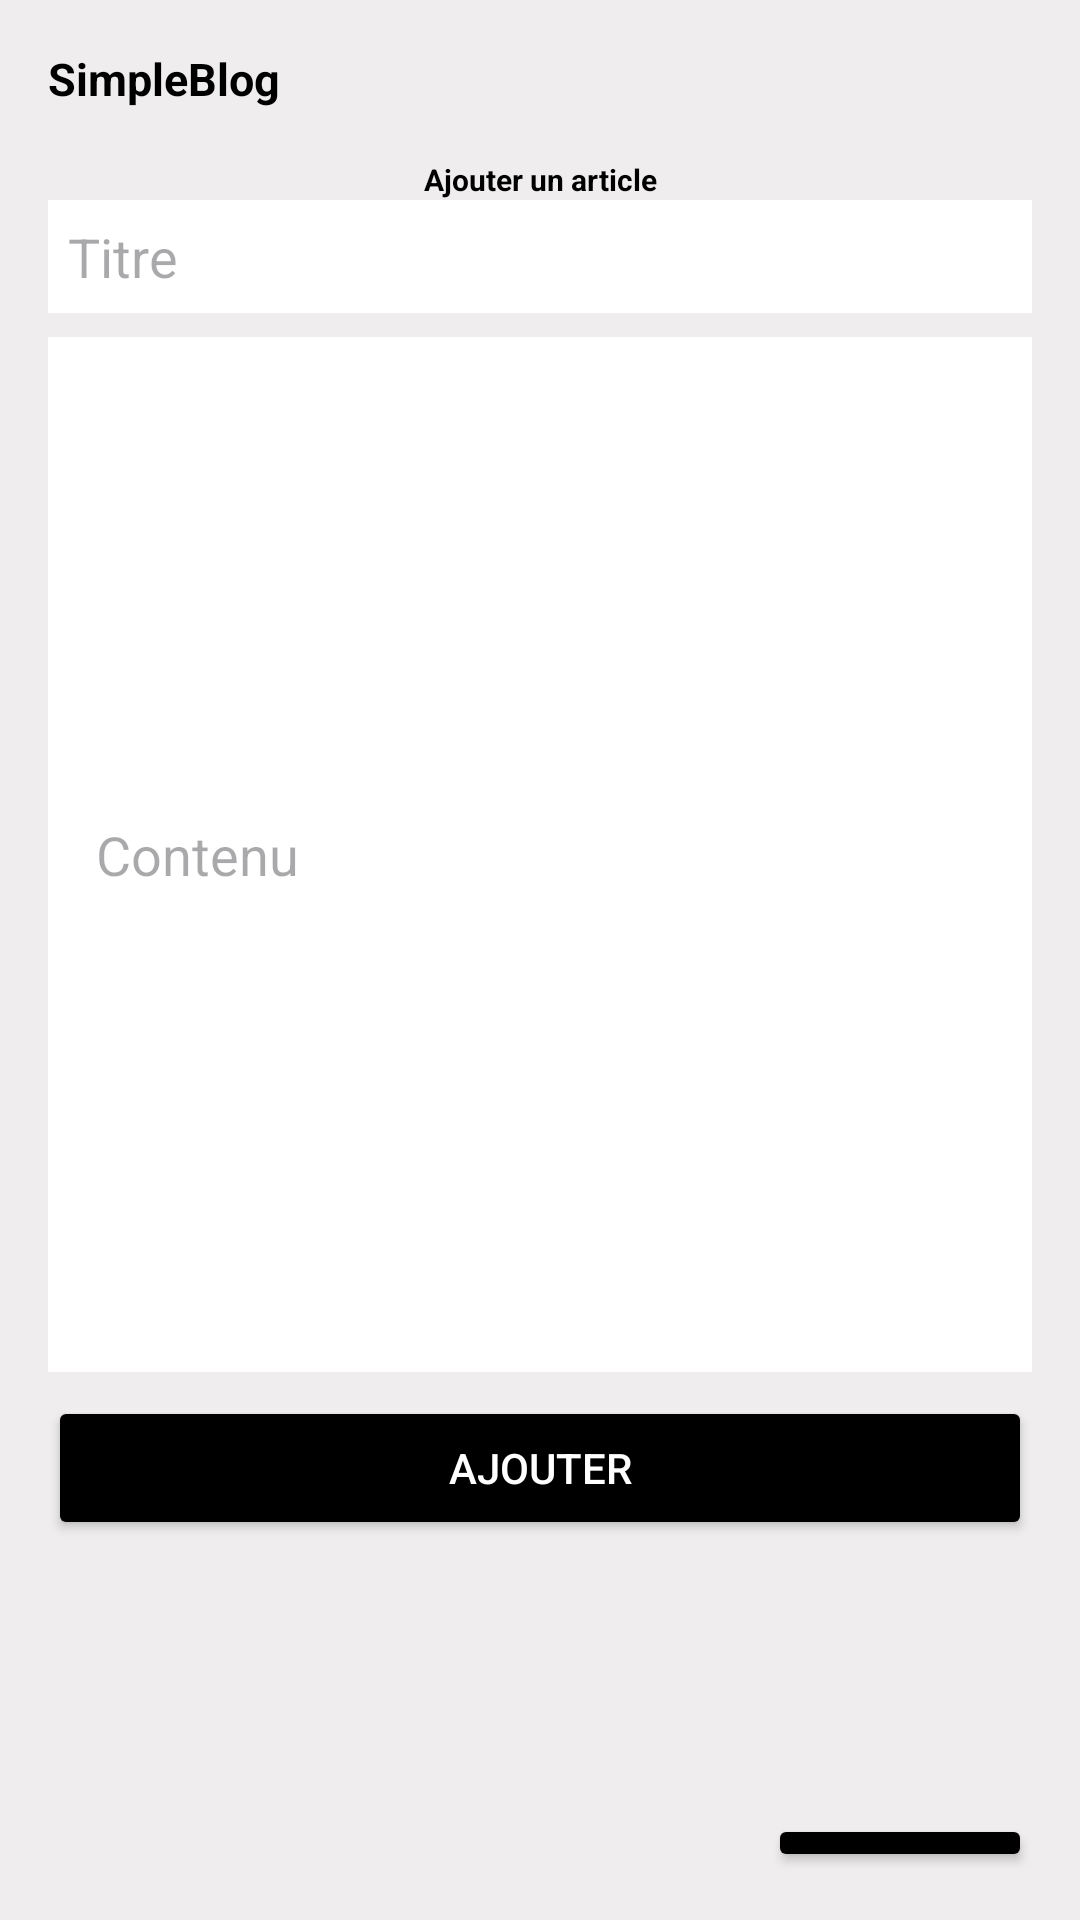

Write the Android layout XML for this screen, with the resource values it uses.
<!-- AndroidManifest.xml: application theme Theme.SimpleBlog -->
<!-- res/layout/activity_main2.xml -->
<LinearLayout xmlns:android="http://schemas.android.com/apk/res/android"
    xmlns:tools="http://schemas.android.com/tools"
    android:layout_width="match_parent"
    android:layout_height="match_parent"
    android:paddingLeft="16dp"
    android:paddingTop="16dp"
    android:paddingRight="16dp"
    android:paddingBottom="16dp"
    android:orientation="vertical"
    android:background="#EFEDED"
    tools:context=".MainActivity">
<TextView
    android:layout_width="match_parent"
    android:layout_height="wrap_content"
    android:text="SimpleBlog"
    android:textSize="45px"
    android:textStyle="bold"
    android:textColor="@color/black"/>
    <TextView
        android:layout_width="match_parent"
        android:layout_height="wrap_content"
        android:text="Ajouter un article"
        android:textSize="30px"
        android:textStyle="bold"
        android:textColor="@color/black"
        android:layout_marginTop="50px"
        android:gravity="center"/>
<EditText
    android:id="@+id/etTitle"
    android:layout_width="match_parent"
    android:layout_height="wrap_content"
    android:hint="Titre"
    android:layout_marginBottom="8dp"
    android:textColor="@color/black"
    android:background="@color/white"
    android:layout_gravity="center"
    android:padding="20px"
    />

<EditText
    android:id="@+id/etContent"
    android:layout_width="match_parent"
    android:layout_height="wrap_content"
    android:hint="Contenu"
    android:layout_marginBottom="8dp"
    android:background="@color/white"
    android:layout_gravity="center"
    android:textColor="@color/black"
    android:padding="16dp"
    android:height="345dp"
    />

<Button
android:id="@+id/btnAdd"
android:layout_width="match_parent"
android:layout_height="wrap_content"
android:text="Ajouter"
android:layout_below="@+id/etContent"
android:layout_marginBottom="8dp"
 android:layout_gravity="center"
  android:textColor="@color/white"
    android:backgroundTint="@color/black"/>
<Button
    android:id="@+id/returnBtn"
    android:layout_width="wrap_content"
    android:layout_height="wrap_content"
    android:text="x"
    android:textSize="40px"
    android:textColor="@color/white"
    android:backgroundTint="@color/black"
    android:layout_gravity="end"
    android:layout_marginTop="250px"
    />
</LinearLayout>
<!-- resources referenced by this layout -->
<resources>
  <style name="Theme.SimpleBlog" parent="Base.Theme.SimpleBlog" />
  <style name="Base.Theme.SimpleBlog" parent="Theme.Material3.DayNight.NoActionBar">
          
          
      </style>
  <!-- not gathered from this repository: default colours our renderer supplied (Android Studio template values) -->
  <color name="black">#FF000000</color>
  <color name="white">#FFFFFFFF</color>
</resources>
